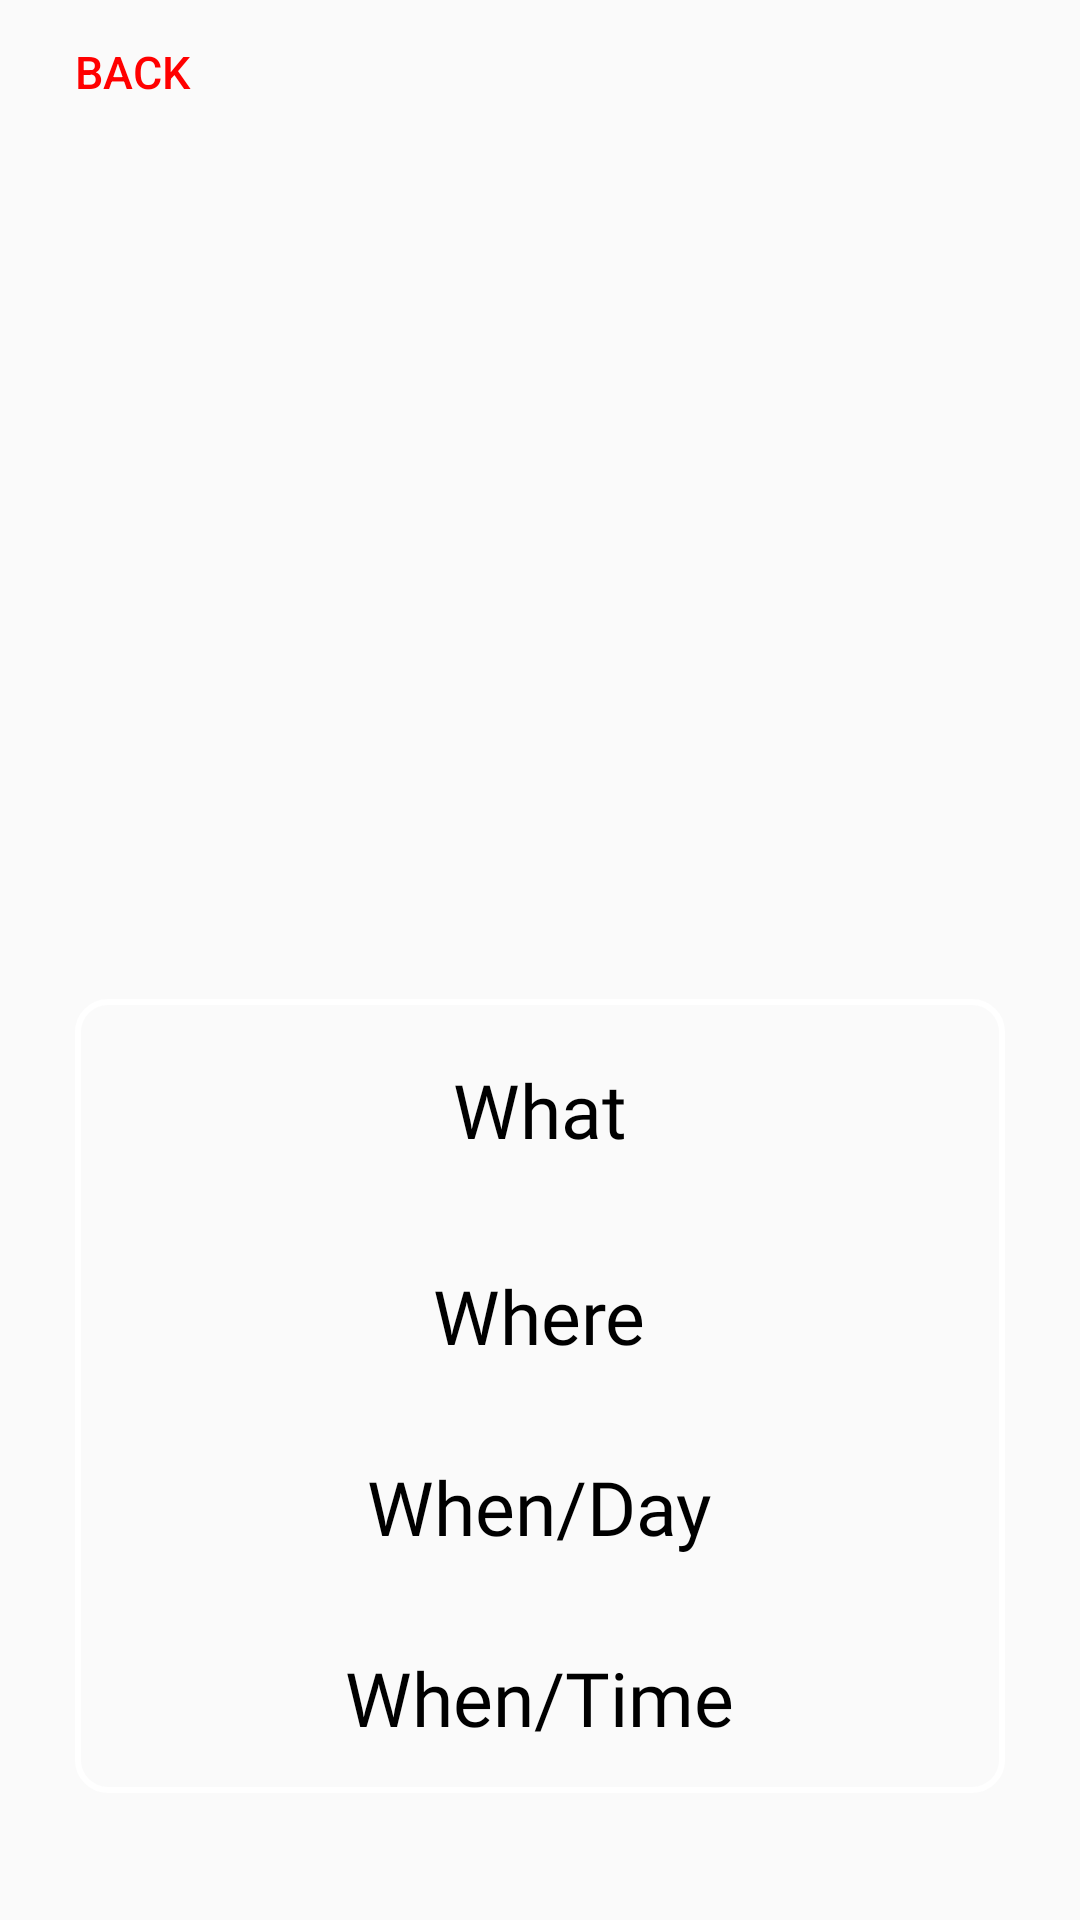

Write the Android layout XML for this screen, with the resource values it uses.
<!-- AndroidManifest.xml: application theme Theme.Capstone -->
<!-- res/layout/activity_dashboard_events.xml -->
<?xml version="1.0" encoding="utf-8"?>
<LinearLayout xmlns:android="http://schemas.android.com/apk/res/android"
    xmlns:app="http://schemas.android.com/apk/res-auto"
    xmlns:tools="http://schemas.android.com/tools"
    android:layout_width="match_parent"
    android:layout_height="match_parent"
    tools:context=".Dashboard.dashboardEvents"
    android:orientation="vertical">


    <Button
        android:id="@+id/back"
        android:layout_width="wrap_content"
        android:layout_height="wrap_content"
        android:text="back"
        android:textSize="15sp"
        android:textColor="#FF0000"
        android:background="#00FFFFFF"/>

    <ImageView
        android:layout_width="match_parent"
        android:layout_height="250dp"
        android:scaleType="centerCrop"
        android:layout_margin="5dp"
        android:src="@drawable/announcement1"/>

    <LinearLayout
        android:layout_width="match_parent"
        android:layout_height="wrap_content"
        android:layout_margin="25dp"
        app:layout_constraintEnd_toEndOf="parent"
        app:layout_constraintHorizontal_bias="0.0"
        app:layout_constraintStart_toStartOf="parent"
        app:layout_constraintTop_toTopOf="parent"
        android:orientation="vertical"
        android:background="@drawable/border">

        <TextView
            android:id="@+id/what"
            android:layout_width="wrap_content"
            android:layout_height="wrap_content"
            android:layout_gravity="center"
            android:layout_margin="20dp"
            android:fontFamily="@font/audiowide"
            android:text="What"
            android:textColor="@color/black"
            android:textSize="25dp" />

        <TextView
            android:id="@+id/where"
            android:layout_width="wrap_content"
            android:layout_height="wrap_content"
            android:text="Where"
            android:layout_gravity="center"
            android:layout_margin="15dp"
            android:fontFamily="@font/audiowide"
            android:textColor="@color/black"
            android:textSize="25dp"/>

        <TextView
            android:id="@+id/whenday"
            android:layout_width="wrap_content"
            android:layout_height="wrap_content"
            android:text="When/Day"
            android:layout_gravity="center"
            android:layout_margin="15dp"
            android:fontFamily="@font/audiowide"
            android:textColor="@color/black"
            android:textSize="25dp"/>

        <TextView
            android:id="@+id/whentime"
            android:layout_width="wrap_content"
            android:layout_height="wrap_content"
            android:text="When/Time"
            android:layout_gravity="center"
            android:layout_margin="15dp"
            android:fontFamily="@font/audiowide"
            android:textColor="@color/black"
            android:textSize="25dp"/>

    </LinearLayout>

</LinearLayout>
<!-- resources referenced by this layout -->
<resources>
  <color name="black">#FF000000</color>
  <!-- drawable border (drawable) -->
  <?xml version="1.0" encoding="utf-8"?>
  <shape xmlns:android="http://schemas.android.com/apk/res/android"
      android:shape="rectangle">
      <corners android:radius="10dp" />
      <stroke
          android:width="2dp"
          android:color="#FFFFFF"
      />
      <solid android:color="@android:color/transparent" />
  </shape>
  <style name="Theme.Capstone" parent="Base.Theme.Capstone" />
  <style name="Base.Theme.Capstone" parent="Theme.AppCompat.Light.NoActionBar">
          
          
      </style>
</resources>
